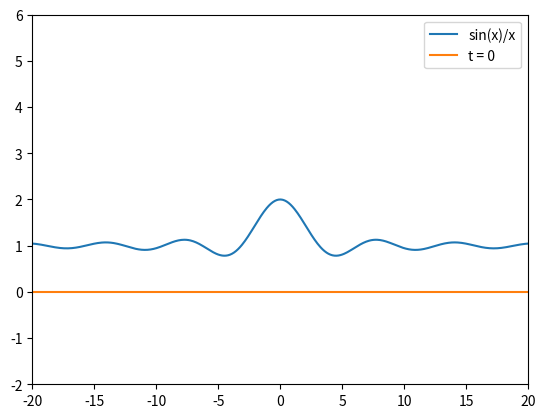

Python code for this plot:
from matplotlib.pyplot import *
from numpy import *
import time

def f(x, t):
	return sin(x*0.01*t)/(x)

def g(x):
	return sin(x)/(x) +1 

x = linspace(-20,20,500)
s = zeros_like(x) # zeros with the same length as x


ion() #turn matplotlib interactive mode on
plot(x, g(x)) # plots the non-varying funktion g(x)

lines = plot(x,s) # plot x, s wich will result a line on y=0
				  # and save the plot to a variable

axis([-20, 20, -2, 6]) # lock the axis, since the frame in interactive

# make a list the varies from 0-250-0-250-0...
a = [i for i in range(0, 250, 5)]
a += reversed(a)
a += a
a += a

for t in a: 
    s = f(x,t) # set the whole s-array to f(x, t)
    		   # only one t-varlue, but all x-values
    lines[0].set_ydata(s) # set the y-component of the plot
    					  # to s-array
    draw()	# 'execute', plot this
    legend(['sin(x)/x', 't = %d' %t]) # varying legend
    time.sleep(0.00001) #wait 10us seconds per frames